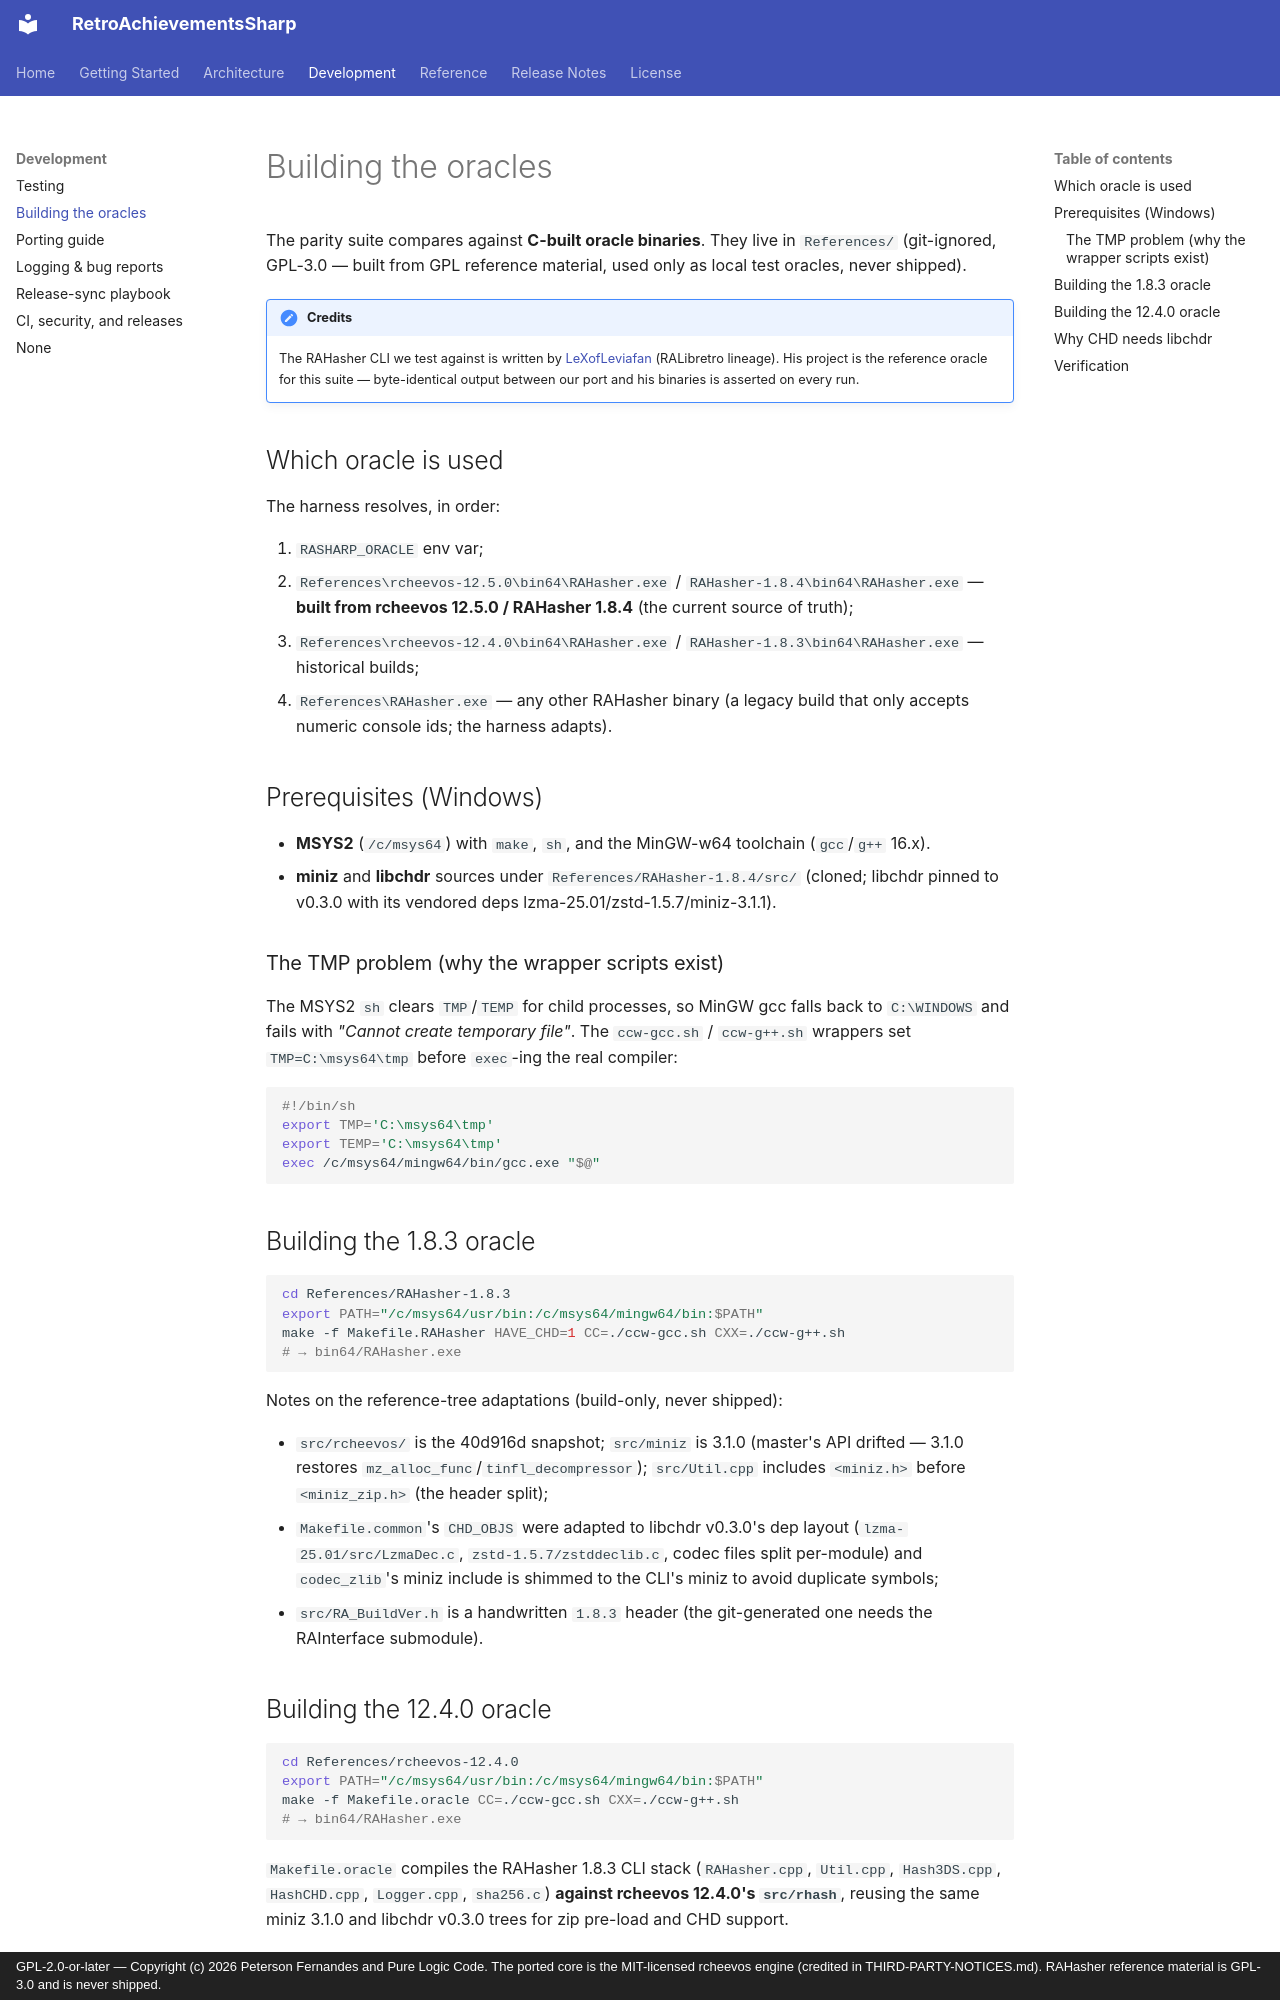

repository: purelogiccode/RetroAchievementsSharp · page: development/oracles/index.html · generator: mkdocs · copyright: GPL-2.0-or-later — Copyright (c) 2026 Peterson Fernandes and Pure Logic Code. The ported core is the MIT-licensed rcheevos engine (credited in THIRD-PARTY-NOTICES.md). RAHasher reference material is GPL-3.0 and is never shipped.

# Building the oracles

The parity suite compares against **C-built oracle binaries**. They live in
`References/` (git-ignored, GPL-3.0 — built from GPL reference material,
used only as local test oracles, never shipped).

!!! note "Credits"
    The RAHasher CLI we test against is written by
    [LeXofLeviafan](https://github.com/LeXofLeviafan/) (RALibretro lineage).
    His project is the reference oracle for this suite — byte-identical
    output between our port and his binaries is asserted on every run.

## Which oracle is used

The harness resolves, in order:

1. `RASHARP_ORACLE` env var;
2. `References\rcheevos-12.5.0\bin64\RAHasher.exe` / `RAHasher-1.8.4\bin64\RAHasher.exe`
   — **built from rcheevos 12.5.0 / RAHasher 1.8.4** (the current source of truth);
3. `References\rcheevos-12.4.0\bin64\RAHasher.exe` / `RAHasher-1.8.3\bin64\RAHasher.exe`
   — historical builds;
4. `References\RAHasher.exe` — any other RAHasher binary (a legacy build that
   only accepts numeric console ids; the harness adapts).

## Prerequisites (Windows)

- **MSYS2** (`/c/msys64`) with `make`, `sh`, and the MinGW-w64 toolchain
  (`gcc`/`g++` 16.x).
- **miniz** and **libchdr** sources under `References/RAHasher-1.8.4/src/`
  (cloned; libchdr pinned to v0.3.0 with its vendored deps
  lzma-25.01/zstd-1.5.7/miniz-3.1.1).

### The TMP problem (why the wrapper scripts exist)

The MSYS2 `sh` clears `TMP`/`TEMP` for child processes, so MinGW gcc falls
back to `C:\WINDOWS` and fails with *"Cannot create temporary file"*. The
`ccw-gcc.sh` / `ccw-g++.sh` wrappers set `TMP=C:\msys64\tmp` before
`exec`-ing the real compiler:

```sh
#!/bin/sh
export TMP='C:\msys64\tmp'
export TEMP='C:\msys64\tmp'
exec /c/msys64/mingw64/bin/gcc.exe "$@"
```

## Building the 1.8.3 oracle

```bash
cd References/RAHasher-1.8.3
export PATH="/c/msys64/usr/bin:/c/msys64/mingw64/bin:$PATH"
make -f Makefile.RAHasher HAVE_CHD=1 CC=./ccw-gcc.sh CXX=./ccw-g++.sh
# → bin64/RAHasher.exe
```

Notes on the reference-tree adaptations (build-only, never shipped):

- `src/rcheevos/` is the 40d916d snapshot; `src/miniz` is 3.1.0 (master's
  API drifted — 3.1.0 restores `mz_alloc_func`/`tinfl_decompressor`);
  `src/Util.cpp` includes `<miniz.h>` before `<miniz_zip.h>` (the header
  split);
- `Makefile.common`'s `CHD_OBJS` were adapted to libchdr v0.3.0's dep
  layout (`lzma-25.01/src/LzmaDec.c`, `zstd-1.5.7/zstddeclib.c`, codec
  files split per-module) and `codec_zlib`'s miniz include is shimmed to the
  CLI's miniz to avoid duplicate symbols;
- `src/RA_BuildVer.h` is a handwritten `1.8.3` header (the git-generated
  one needs the RAInterface submodule).
